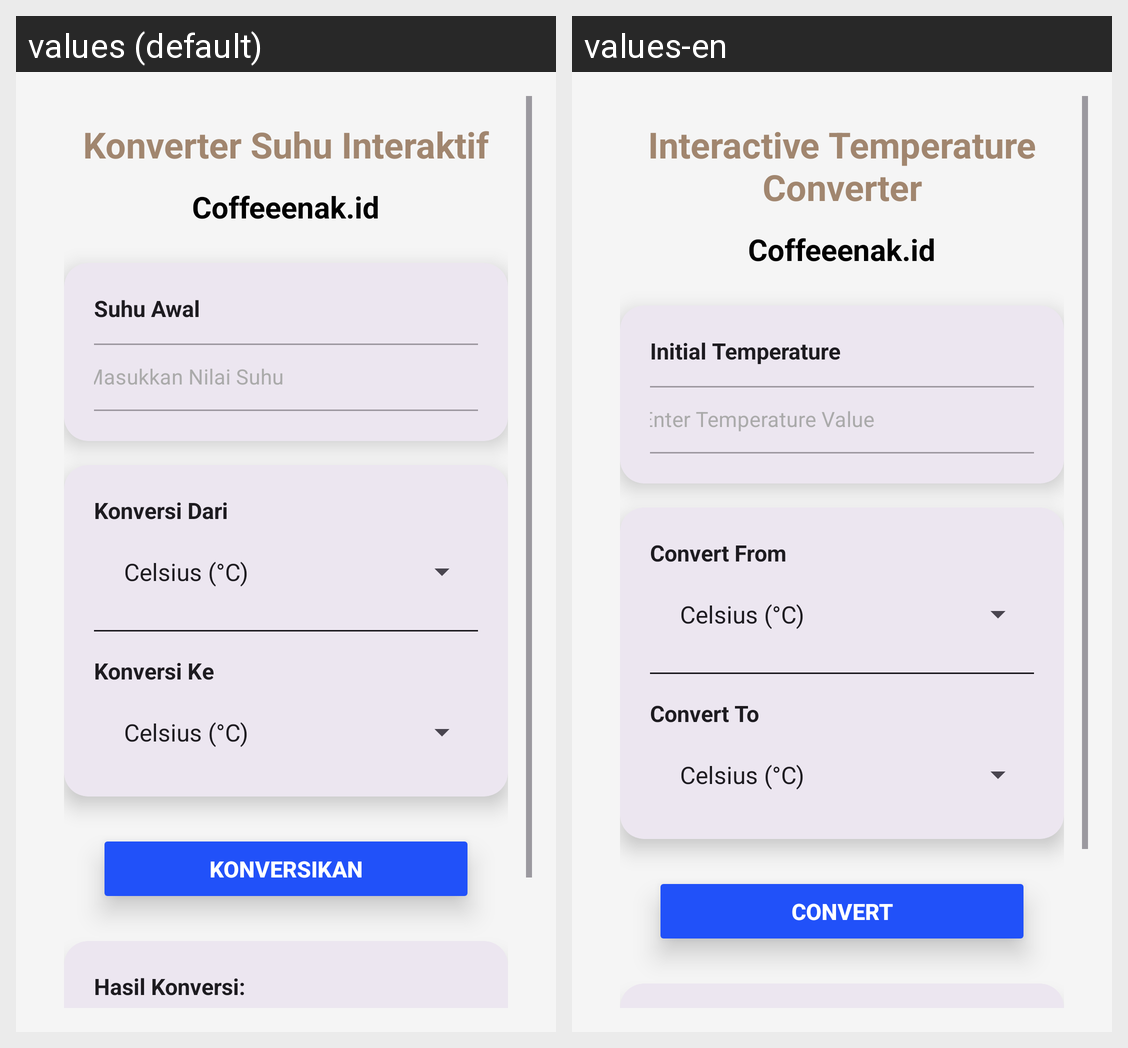

For this localized Android screen grid, give each drawn string resource with its value in every locale shown.
Android screen res/layout/activity_temperatur.xml rendered under 2 locales, left to right: values (default), values-en. Device: Nexus 5 (rendered at 1080×1920; each locale shown at half size, 540×960, under a caption strip naming it); theme Theme.AplikasiPertama.
Strings drawn on this screen, with the default value and each locale's value (text and hints the layout hard-codes, and strings that could not be matched under every locale, appear in the picture but are not listed):

temp_converter_title
  values: Konverter Suhu Interaktif
  values-en: Interactive Temperature Converter

app_subtitle
  values: Coffeeenak.id
  values-en: Coffeeenak.id

temp_initial_temperature_label
  values: Suhu Awal
  values-en: Initial Temperature

temp_input_hint
  values: Masukkan Nilai Suhu
  values-en: Enter Temperature Value

temp_convert_from_label
  values: Konversi Dari
  values-en: Convert From

temp_convert_to_label
  values: Konversi Ke
  values-en: Convert To

temp_convert_button
  values: Konversikan
  values-en: Convert
